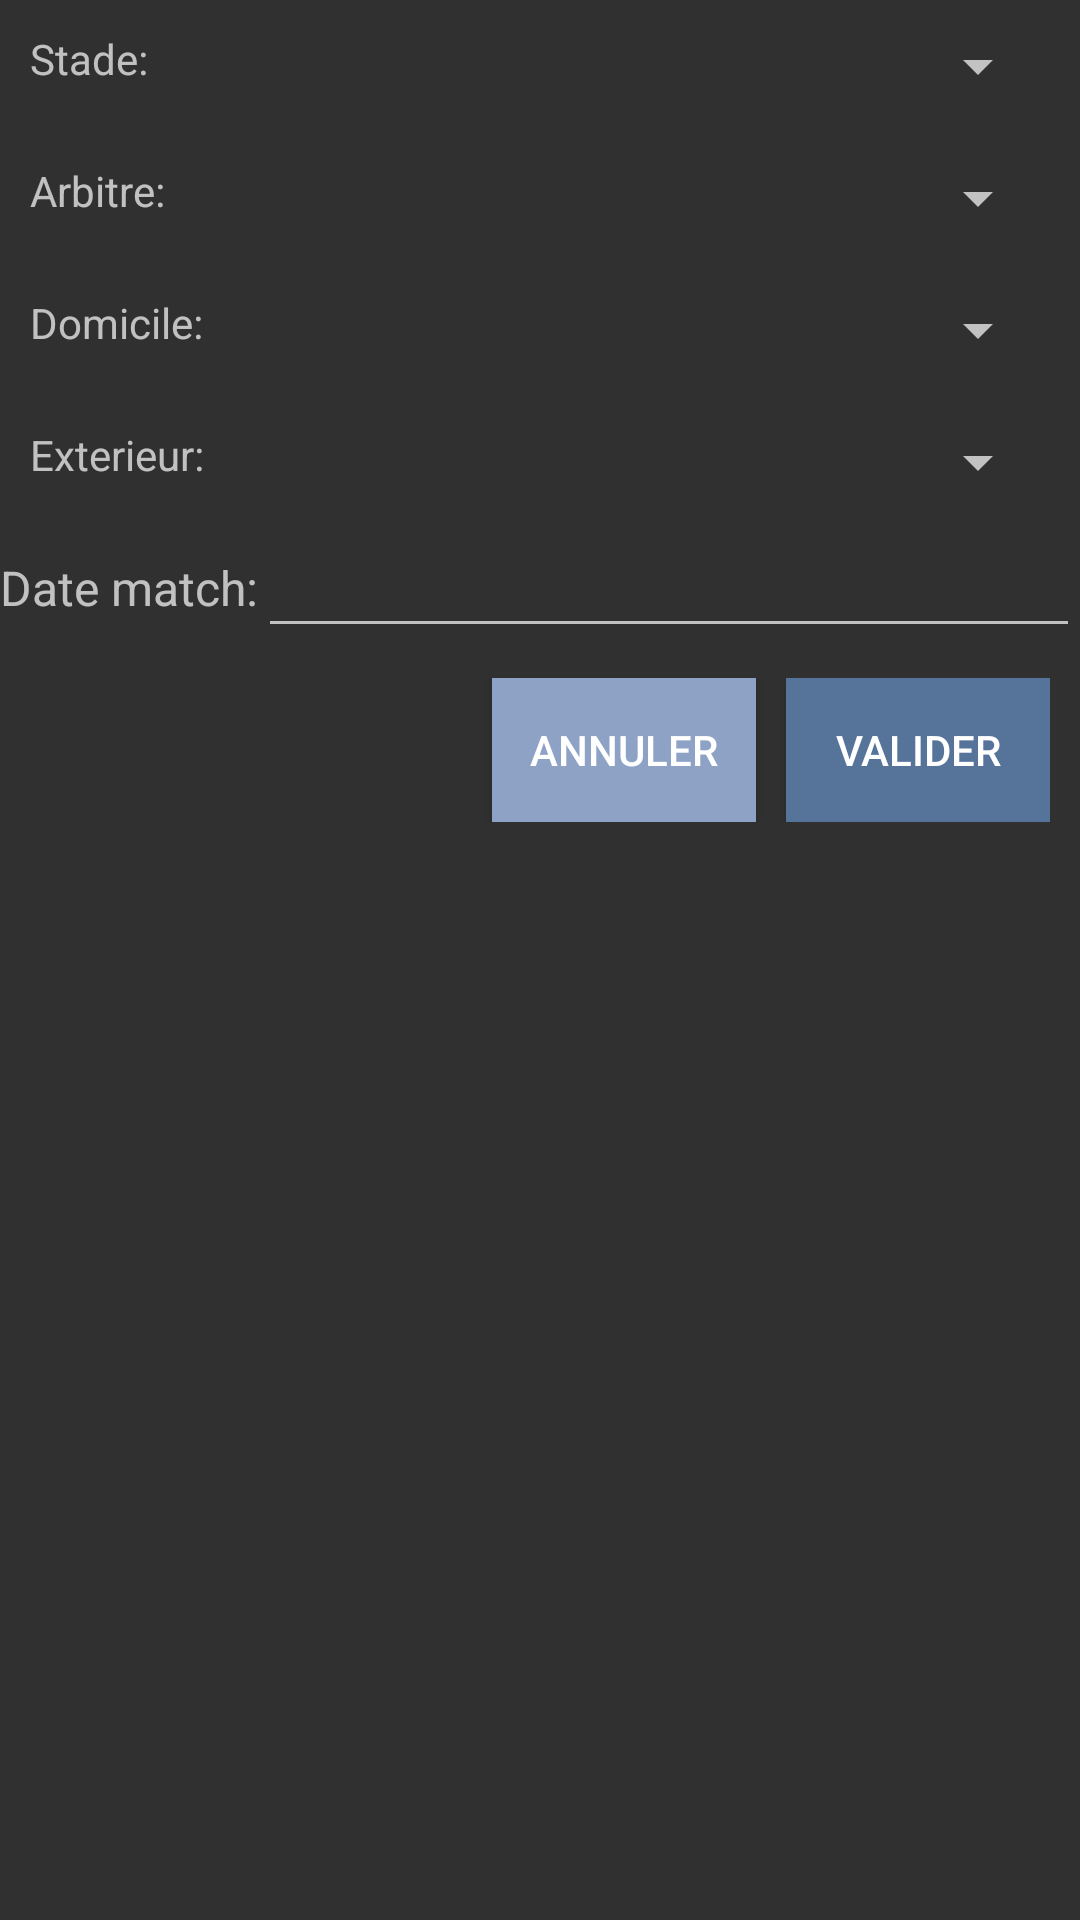

Layout XML and referenced resources for this Android screen:
<!-- AndroidManifest.xml: application theme AppTheme -->
<!-- res/layout/match_layout_form.xml -->
<?xml version="1.0" encoding="utf-8"?>
<RelativeLayout xmlns:android="http://schemas.android.com/apk/res/android"
    android:layout_width="match_parent"
    android:layout_height="match_parent">

    <LinearLayout
        android:id="@+id/stadeLayout"
        android:layout_width="match_parent"
        android:layout_height="wrap_content"
        android:padding="10dp"
        android:weightSum="100">

        <TextView
            android:layout_width="wrap_content"
            android:layout_height="wrap_content"
            android:text="Stade: "
            android:layout_weight="5"/>
        <Spinner
            android:id="@+id/stadeSpinner"
            android:layout_width="match_parent"
            android:layout_height="wrap_content"
            android:layout_weight="95">
        </Spinner>

    </LinearLayout>


    <LinearLayout
        android:id="@+id/arbitreLayout"
        android:layout_below="@id/stadeLayout"
        android:layout_width="match_parent"
        android:layout_height="wrap_content"
        android:padding="10dp"
        android:weightSum="100">

        <TextView
            android:layout_width="wrap_content"
            android:layout_height="wrap_content"
            android:text="Arbitre: "
            android:layout_weight="5"/>
        <Spinner
            android:id="@+id/arbitreSpinner"
            android:layout_width="match_parent"
            android:layout_height="wrap_content"
            android:layout_weight="95">
        </Spinner>

    </LinearLayout>

    <LinearLayout
        android:id="@+id/equipeDomicileLayout"
        android:layout_below="@id/arbitreLayout"
        android:layout_width="match_parent"
        android:layout_height="wrap_content"
        android:padding="10dp"
        android:weightSum="100">

        <TextView
            android:layout_width="wrap_content"
            android:layout_height="wrap_content"
            android:text="Domicile: "
            android:layout_weight="5"/>
        <Spinner
            android:id="@+id/equipeDomicileSpinner"
            android:layout_width="match_parent"
            android:layout_height="wrap_content"
            android:layout_weight="95">
        </Spinner>

    </LinearLayout>

    <LinearLayout
        android:id="@+id/equipeExterieurLayout"
        android:layout_below="@id/equipeDomicileLayout"
        android:layout_width="match_parent"
        android:layout_height="wrap_content"
        android:padding="10dp"
        android:weightSum="100">

        <TextView
            android:layout_width="wrap_content"
            android:layout_height="wrap_content"
            android:text="Exterieur: "
            android:layout_weight="5"/>
        <Spinner
            android:id="@+id/equipeExterieurSpinner"
            android:layout_width="match_parent"
            android:layout_height="wrap_content"
            android:layout_weight="95">
        </Spinner>

    </LinearLayout>

    <LinearLayout
        android:id="@+id/dateMatchLayout"
        android:layout_below="@+id/equipeExterieurLayout"
        android:layout_width="match_parent"
        android:layout_height="40dp"
        android:gravity="center_vertical">

        <TextView
            android:layout_width="wrap_content"
            android:layout_height="wrap_content"
            android:text="Date match:"
            android:textSize="16sp"
            />
        <EditText
            android:id="@+id/dateMatchInput"
            android:layout_width="match_parent"
            android:layout_height="wrap_content"
            android:focusable="false"
            />
    </LinearLayout>

    <LinearLayout
        android:id="@+id/ajoutLayout"
        android:layout_below="@+id/dateMatchLayout"
        android:layout_width="match_parent"
        android:layout_height="wrap_content"
        android:padding="10dp"
        android:gravity="right">

        <Button
            android:id="@+id/matchBouttonNegatif"
            android:layout_width="wrap_content"
            android:layout_height="wrap_content"
            android:text="ANNULER"
            android:background="@color/trash_button"
            />

        <Button
            android:id="@+id/matchBoutonPositif"
            android:layout_width="wrap_content"
            android:layout_height="wrap_content"
            android:text="VALIDER"
            android:background="@color/add_button"
            android:layout_marginLeft="10dp"

            />

    </LinearLayout>


</RelativeLayout>
<!-- resources referenced by this layout -->
<resources>
  <color name="add_button">#56739A</color>
  <color name="trash_button">#8EA2C6</color>
  <style name="AppTheme" parent="Theme.AppCompat.NoActionBar">
          
          <item name="colorPrimary">@color/colorPrimary</item>
  
          <item name="colorControlActivated">@color/colorPrimary</item>
          <item name="colorControlHighlight">@color/colorPrimary</item>
  
      </style>
  <color name="colorPrimary">#1E7FCB</color>
</resources>
